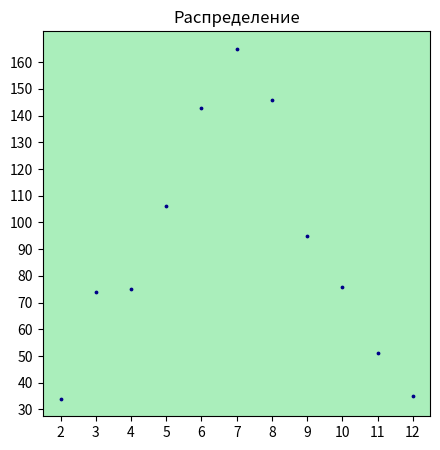

Write the Python code that produced this figure.
import matplotlib.pyplot as plt
from random import randint as rnd


def get():
    return rnd(1,6) + rnd(1,6)


fig, ax = plt.subplots()
x = list(range(2, 12+1))
pairs = [get() for _ in range(1000)]
y = [pairs.count(num) for num in x]

# цвет в 16-ти-ричной СС и размер радиуса
plt.scatter(x, y, c='#000088', s=3)

ax.set_facecolor('#aaeebb')
ax.set_title('Распределение')

# можно задать пропорцию сторон окна
fig.set_figwidth(5)  # ширина окна
fig.set_figheight(5)  # высота окна

ax.set_xticks(x)
steps_y = [step for step in range(min(y)//10*10, (max(y)//10+1)*10, 10)]
ax.set_yticks(steps_y)

plt.show()
